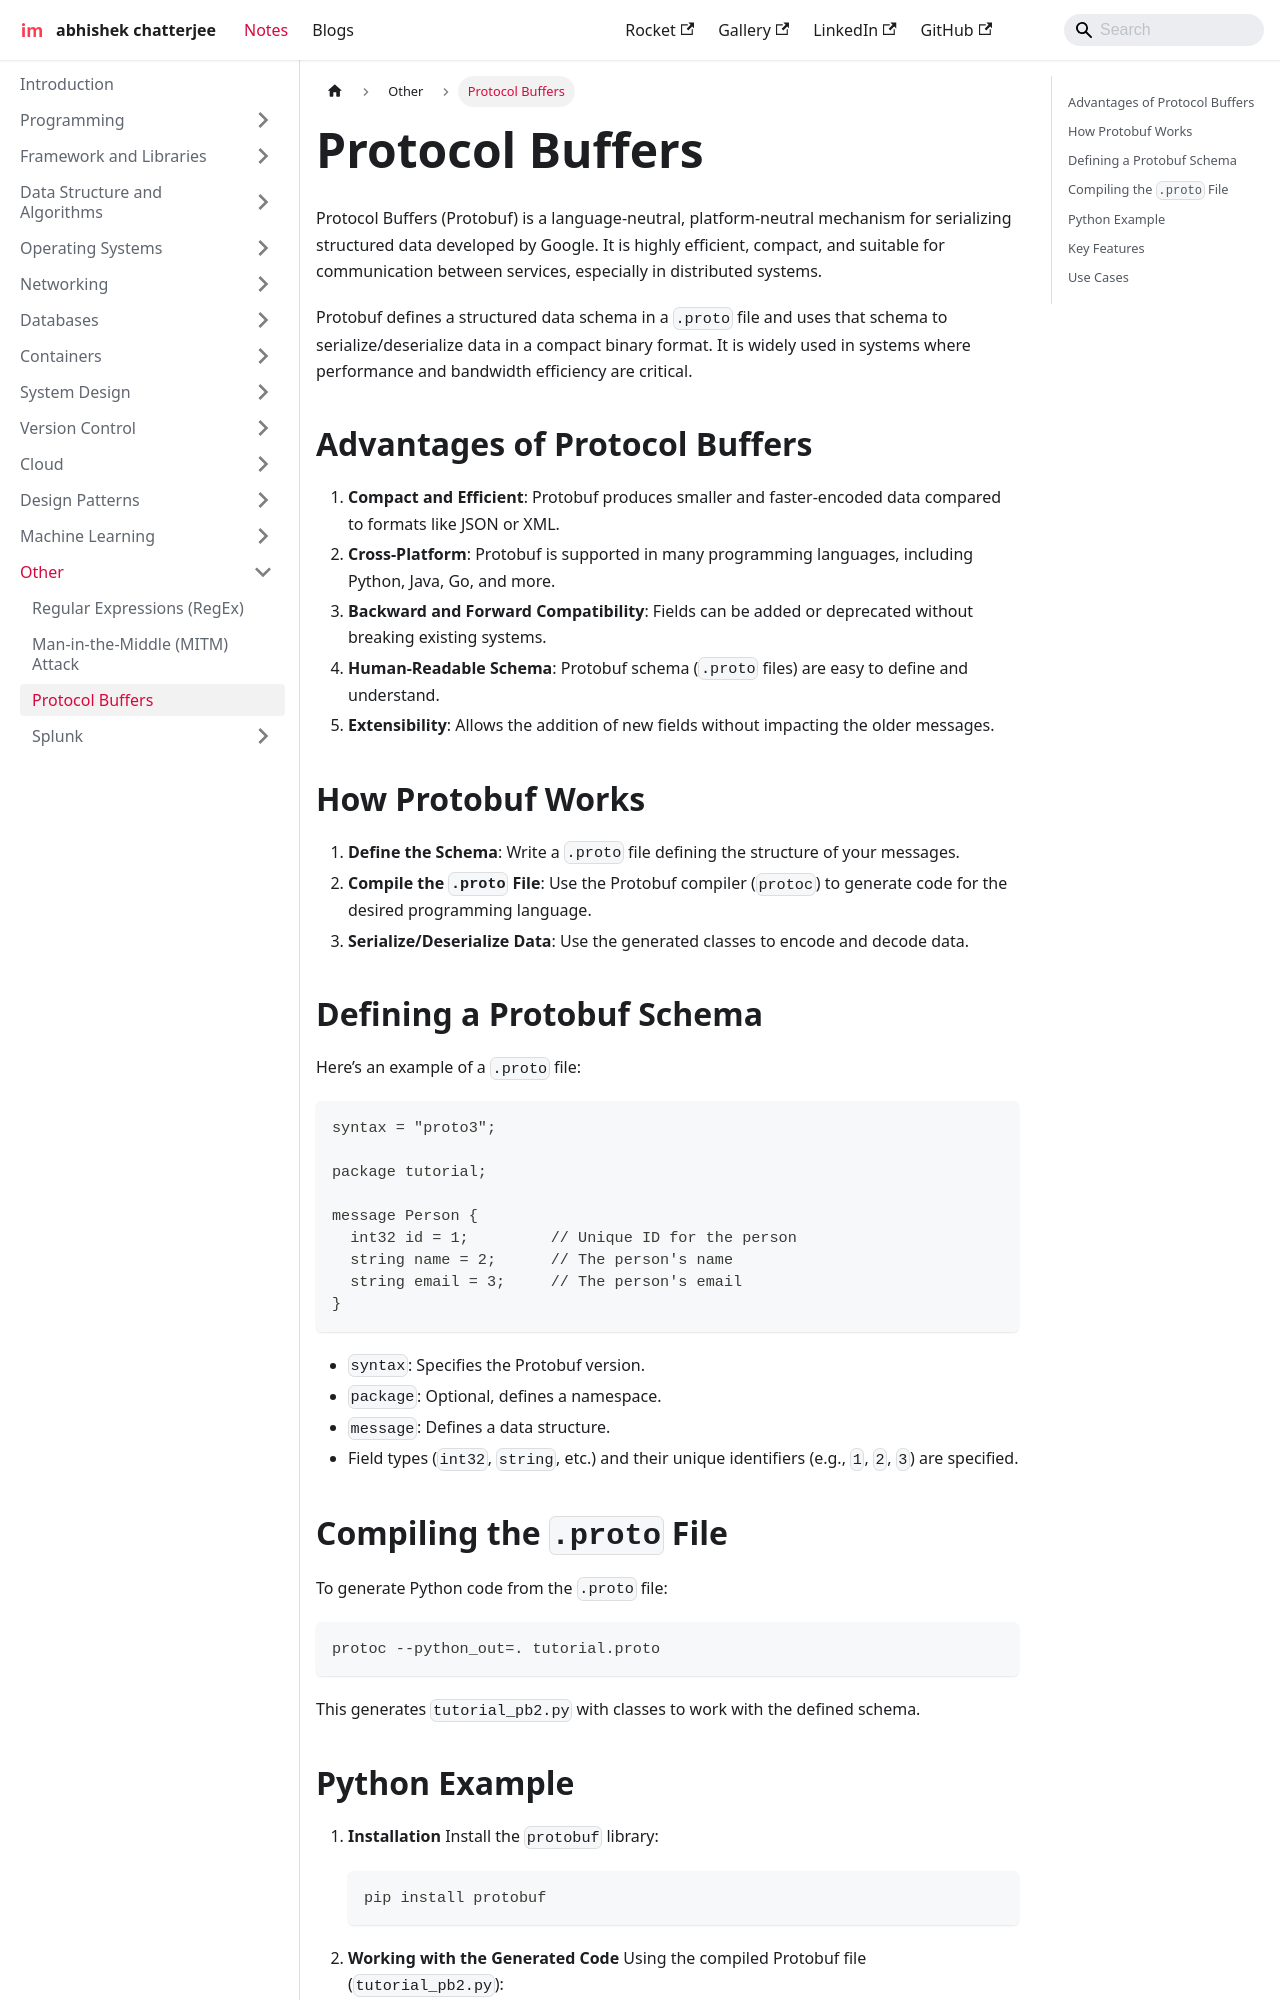

repository: imdeepmind/imdeepmind.github.io · page: docs/other/protocolbuf/index.html · generator: docusaurus

---
sidebar_position: 3
---

# Protocol Buffers

Protocol Buffers (Protobuf) is a language-neutral, platform-neutral mechanism for serializing structured data developed by Google. It is highly efficient, compact, and suitable for communication between services, especially in distributed systems.

Protobuf defines a structured data schema in a `.proto` file and uses that schema to serialize/deserialize data in a compact binary format. It is widely used in systems where performance and bandwidth efficiency are critical.

## Advantages of Protocol Buffers

1. **Compact and Efficient**: Protobuf produces smaller and faster-encoded data compared to formats like JSON or XML.
2. **Cross-Platform**: Protobuf is supported in many programming languages, including Python, Java, Go, and more.
3. **Backward and Forward Compatibility**: Fields can be added or deprecated without breaking existing systems.
4. **Human-Readable Schema**: Protobuf schema (`.proto` files) are easy to define and understand.
5. **Extensibility**: Allows the addition of new fields without impacting the older messages.

## How Protobuf Works

1. **Define the Schema**: Write a `.proto` file defining the structure of your messages.
2. **Compile the `.proto` File**: Use the Protobuf compiler (`protoc`) to generate code for the desired programming language.
3. **Serialize/Deserialize Data**: Use the generated classes to encode and decode data.
